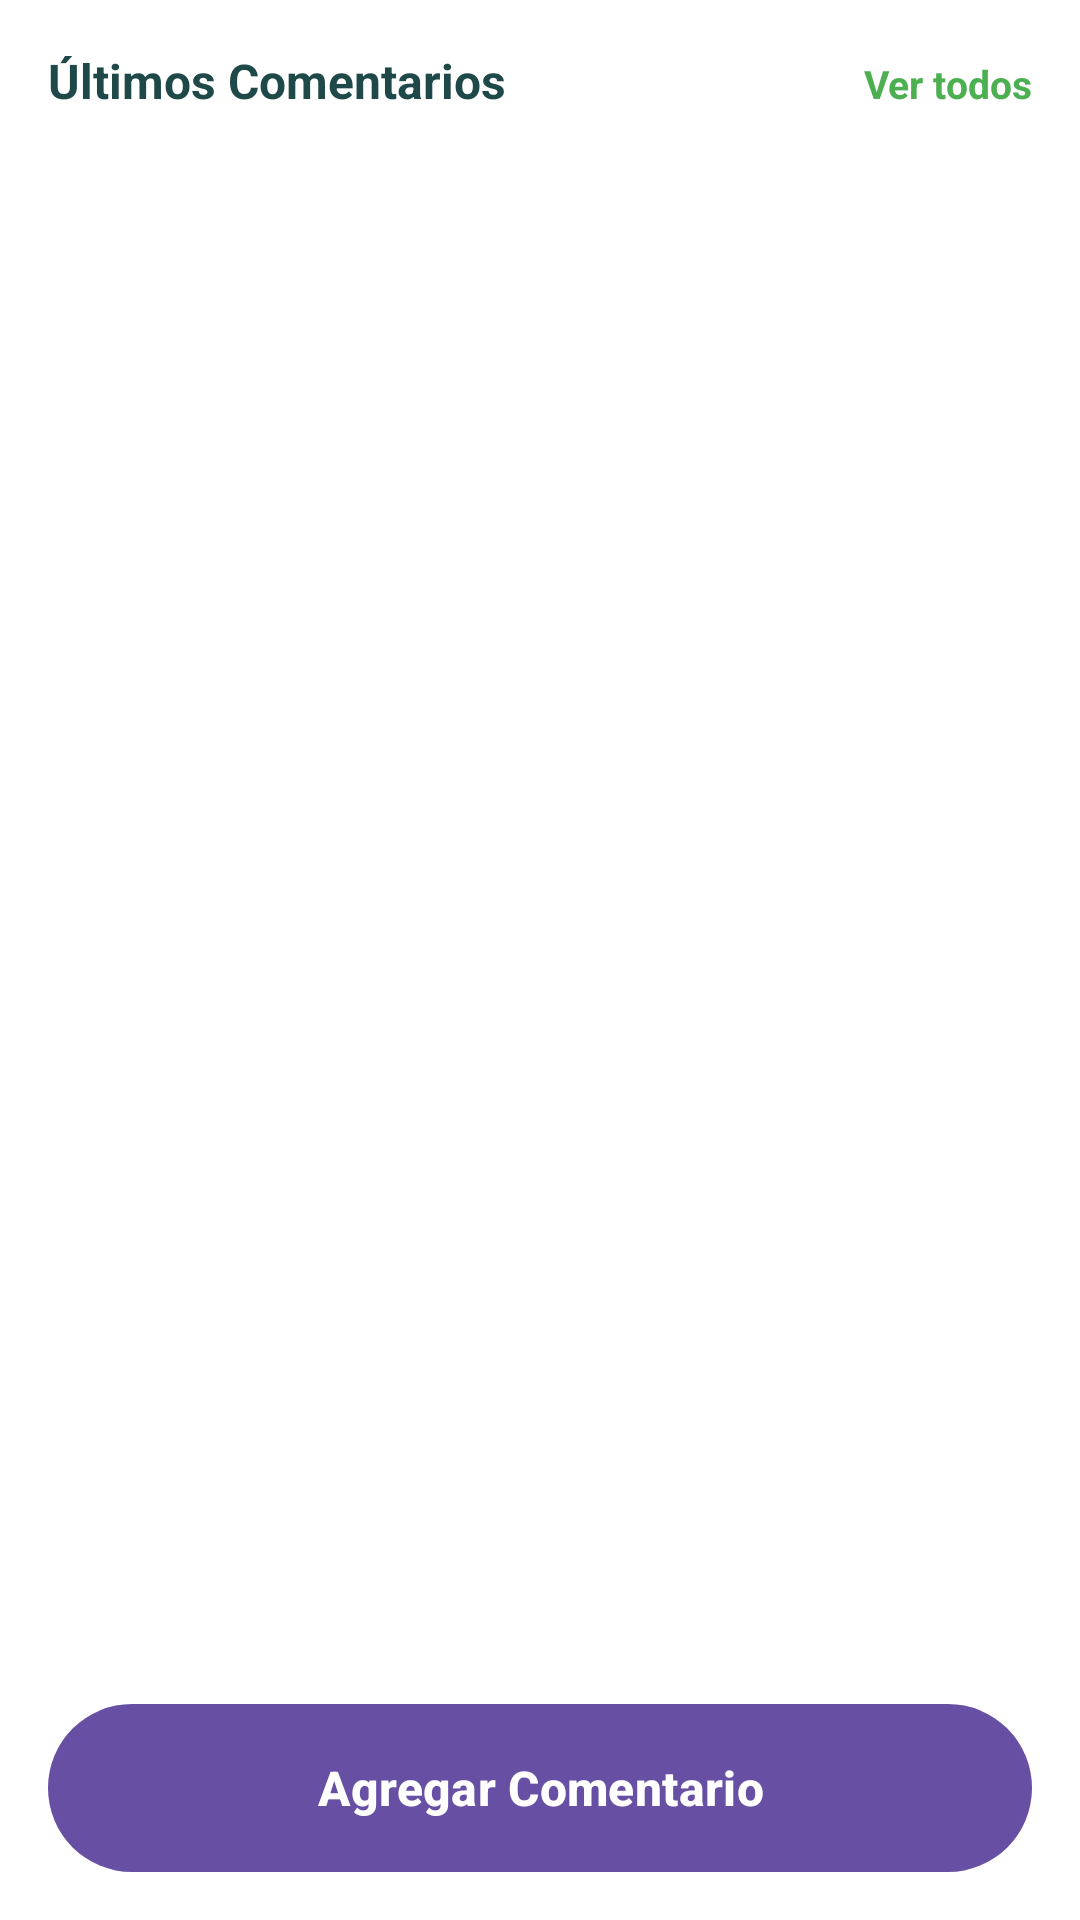

The Android layout XML behind this screen, and the referenced resources:
<!-- AndroidManifest.xml: application theme Theme.FrontNodus -->
<!-- res/layout/fragment_comments.xml -->
<?xml version="1.0" encoding="utf-8"?>
<androidx.constraintlayout.widget.ConstraintLayout xmlns:android="http://schemas.android.com/apk/res/android"
    xmlns:app="http://schemas.android.com/apk/res-auto"
    android:layout_width="match_parent"
    android:layout_height="match_parent"
    android:background="@color/white"
    android:padding="16dp">

    
    <LinearLayout
        android:id="@+id/llCommentsHeader"
        android:layout_width="0dp"
        android:layout_height="wrap_content"
        android:orientation="horizontal"
        app:layout_constraintTop_toTopOf="parent"
        app:layout_constraintStart_toStartOf="parent"
        app:layout_constraintEnd_toEndOf="parent">

        <TextView
            android:layout_width="0dp"
            android:layout_height="wrap_content"
            android:layout_weight="1"
            android:text="@string/last_comments"
            android:textColor="@color/teal_dark"
            android:textSize="16sp"
            android:textStyle="bold" />

        <TextView
            android:id="@+id/tvViewAllComments"
            android:layout_width="wrap_content"
            android:layout_height="wrap_content"
            android:text="@string/view_all_comments"
            android:textColor="#4CAF50"
            android:textSize="13sp"
            android:textStyle="bold" />
    </LinearLayout>

    
    <androidx.recyclerview.widget.RecyclerView
        android:id="@+id/rvComments"
        android:layout_width="0dp"
        android:layout_height="0dp"
        app:layout_constraintTop_toBottomOf="@id/llCommentsHeader"
        app:layout_constraintBottom_toTopOf="@id/btnAddComment"
        app:layout_constraintStart_toStartOf="parent"
        app:layout_constraintEnd_toEndOf="parent"
        android:layout_marginTop="12dp"
        android:layout_marginBottom="12dp" />

    
    <Button
        android:id="@+id/btnAddComment"
        android:layout_width="0dp"
        android:layout_height="56dp"
        android:text="@string/add_comment"
        android:textColor="@color/white"
        android:textSize="16sp"
        android:textStyle="bold"
        android:background="@drawable/button_rounded_filled"
        app:layout_constraintBottom_toBottomOf="parent"
        app:layout_constraintStart_toStartOf="parent"
        app:layout_constraintEnd_toEndOf="parent" />

</androidx.constraintlayout.widget.ConstraintLayout>
<!-- resources referenced by this layout -->
<resources>
  <color name="teal_dark">#1F4949</color>
  <color name="white">#FFFFFFFF</color>
  <!-- drawable button_rounded_filled (drawable) -->
  <?xml version="1.0" encoding="utf-8"?>
  <shape xmlns:android="http://schemas.android.com/apk/res/android"
      android:shape="rectangle">
      <solid android:color="@color/teal_primary" />
      <corners android:radius="28dp" />
  </shape>
  <string name="add_comment">Agregar Comentario</string>
  <string name="last_comments">Últimos Comentarios</string>
  <string name="view_all_comments">Ver todos</string>
  <style name="Theme.FrontNodus" parent="Base.Theme.FrontNodus" />
  <color name="teal_primary">#2C5F5F</color>
  <style name="Base.Theme.FrontNodus" parent="Theme.Material3.DayNight.NoActionBar">
          
          
      </style>
</resources>
